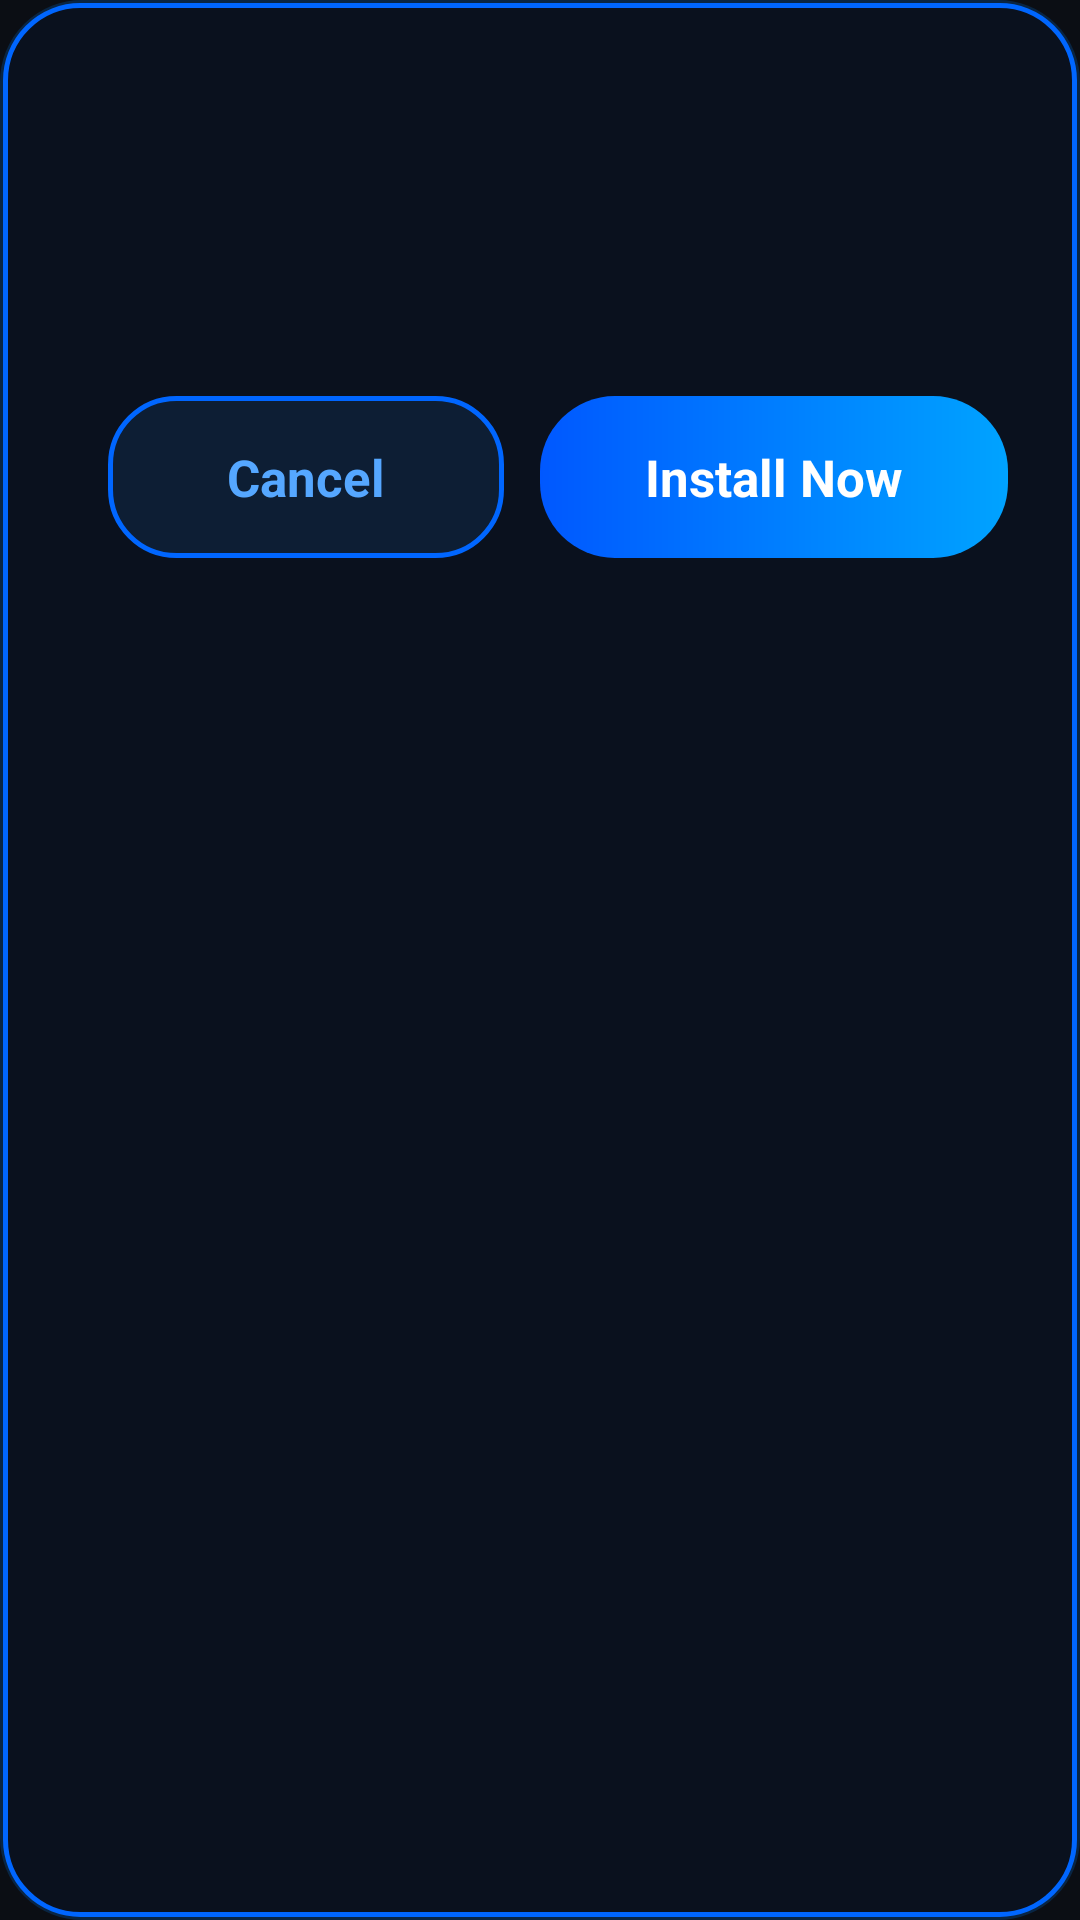

Layout XML and referenced resources for this Android screen:
<!-- AndroidManifest.xml: application theme Theme.BlackBox -->
<!-- res/layout/dialog_install_game.xml -->
<?xml version="1.0" encoding="utf-8"?>
<LinearLayout xmlns:android="http://schemas.android.com/apk/res/android"
    android:layout_width="match_parent"
    android:layout_height="wrap_content"
    android:background="@drawable/bg_dialog_obb"
    android:orientation="vertical"
    android:padding="24dp">

    <LinearLayout
        android:layout_width="match_parent"
        android:layout_height="wrap_content"
        android:gravity="top"
        android:orientation="horizontal">

        <FrameLayout
            android:layout_width="82dp"
            android:layout_height="82dp">

            <ImageView
                android:id="@+id/iv_install_game_icon"
                android:layout_width="match_parent"
                android:layout_height="match_parent"
                android:contentDescription="Game icon"
                android:padding="2dp" />

        </FrameLayout>

        <LinearLayout
            android:layout_width="0dp"
            android:layout_height="wrap_content"
            android:layout_marginStart="20dp"
            android:layout_weight="1"
            android:orientation="vertical">

            <TextView
                android:id="@+id/tv_install_game_title"
                android:layout_width="match_parent"
                android:layout_height="wrap_content"
                android:textColor="#F7F9FF"
                android:textSize="24sp"
                android:textStyle="bold" />

            <TextView
                android:id="@+id/tv_install_game_message"
                android:layout_width="match_parent"
                android:layout_height="wrap_content"
                android:layout_marginTop="18dp"
                android:lineSpacingExtra="3dp"
                android:textColor="#A8BCE0"
                android:textSize="16sp" />
        </LinearLayout>
    </LinearLayout>

    <LinearLayout
        android:layout_width="match_parent"
        android:layout_height="wrap_content"
        android:layout_marginTop="26dp"
        android:gravity="end"
        android:orientation="horizontal">

        <LinearLayout
            android:id="@+id/btn_install_cancel"
            android:layout_width="132dp"
            android:layout_height="54dp"
            android:background="@drawable/bg_btn_dialog_secondary"
            android:clickable="true"
            android:focusable="true"
            android:gravity="center">

            <TextView
                android:layout_width="wrap_content"
                android:layout_height="wrap_content"
                android:text="Cancel"
                android:textColor="#55A7FF"
                android:textSize="17sp"
                android:textStyle="bold" />
        </LinearLayout>

        <LinearLayout
            android:id="@+id/btn_install_confirm"
            android:layout_width="156dp"
            android:layout_height="54dp"
            android:layout_marginStart="12dp"
            android:background="@drawable/bg_btn_install_launch"
            android:clickable="true"
            android:focusable="true"
            android:gravity="center">

            <TextView
                android:layout_width="wrap_content"
                android:layout_height="wrap_content"
                android:text="Install Now"
                android:textColor="#FFFFFF"
                android:textSize="17sp"
                android:textStyle="bold" />
        </LinearLayout>
    </LinearLayout>
</LinearLayout>
<!-- resources referenced by this layout -->
<resources>
  <!-- drawable bg_btn_dialog_secondary (drawable) -->
  <?xml version="1.0" encoding="utf-8"?>
  <ripple xmlns:android="http://schemas.android.com/apk/res/android"
      android:color="#3300A3FF">
      <item>
          <shape android:shape="rectangle">
              <solid android:color="#0D1E34" />
              <corners android:radius="22dp" />
              <stroke
                  android:width="1.5dp"
                  android:color="#0066FF" />
          </shape>
      </item>
  </ripple>
  <!-- drawable bg_btn_install_launch (drawable) -->
  <?xml version="1.0" encoding="utf-8"?>
  <ripple xmlns:android="http://schemas.android.com/apk/res/android"
      android:color="#80FFFFFF">
      <item>
          <shape android:shape="rectangle">
              <gradient
                  android:angle="0"
                  android:startColor="#0058FF"
                  android:endColor="#00A3FF"
                  android:type="linear" />
              <corners android:radius="25dp" />
          </shape>
      </item>
  </ripple>
  <!-- drawable bg_dialog_obb (drawable) -->
  <?xml version="1.0" encoding="utf-8"?>
  <layer-list xmlns:android="http://schemas.android.com/apk/res/android">
      <item>
          <shape android:shape="rectangle">
              <solid android:color="#00000000" />
              <corners android:radius="26dp" />
              <stroke
                  android:width="2.5dp"
                  android:color="#330080FF" />
          </shape>
      </item>
      <item
          android:bottom="1dp"
          android:left="1dp"
          android:right="1dp"
          android:top="1dp">
          <shape android:shape="rectangle">
              <solid android:color="#0A111E" />
              <corners android:radius="25dp" />
              <stroke
                  android:width="1.8dp"
                  android:color="#0066FF" />
          </shape>
      </item>
  </layer-list>
  <style name="Theme.BlackBox" parent="Theme.MaterialComponents.DayNight.NoActionBar">
          
          <item name="colorPrimary">@color/accent_blue</item>
          <item name="colorPrimaryVariant">@color/dark_bg</item>
          <item name="colorOnPrimary">@color/white</item>
          
          <item name="colorSecondary">@color/accent_blue</item>
          <item name="colorSecondaryVariant">@color/accent_blue_light</item>
          <item name="colorOnSecondary">@color/white</item>
          
          <item name="android:windowBackground">@color/dark_bg</item>
          <item name="android:statusBarColor" tools:targetApi="l">@color/dark_bg</item>
          <item name="android:navigationBarColor" tools:targetApi="l">@color/dark_bg</item>
  
          <item name="actionMenuTextColor">@color/white</item>
          <item name="android:forceDarkAllowed" tools:targetApi="q">false</item>
      </style>
  <color name="accent_blue">#2F80ED</color>
  <color name="dark_bg">#0B0E14</color>
  <color name="white">#FFFFFFFF</color>
  <color name="accent_blue_light">#3898FF</color>
</resources>
